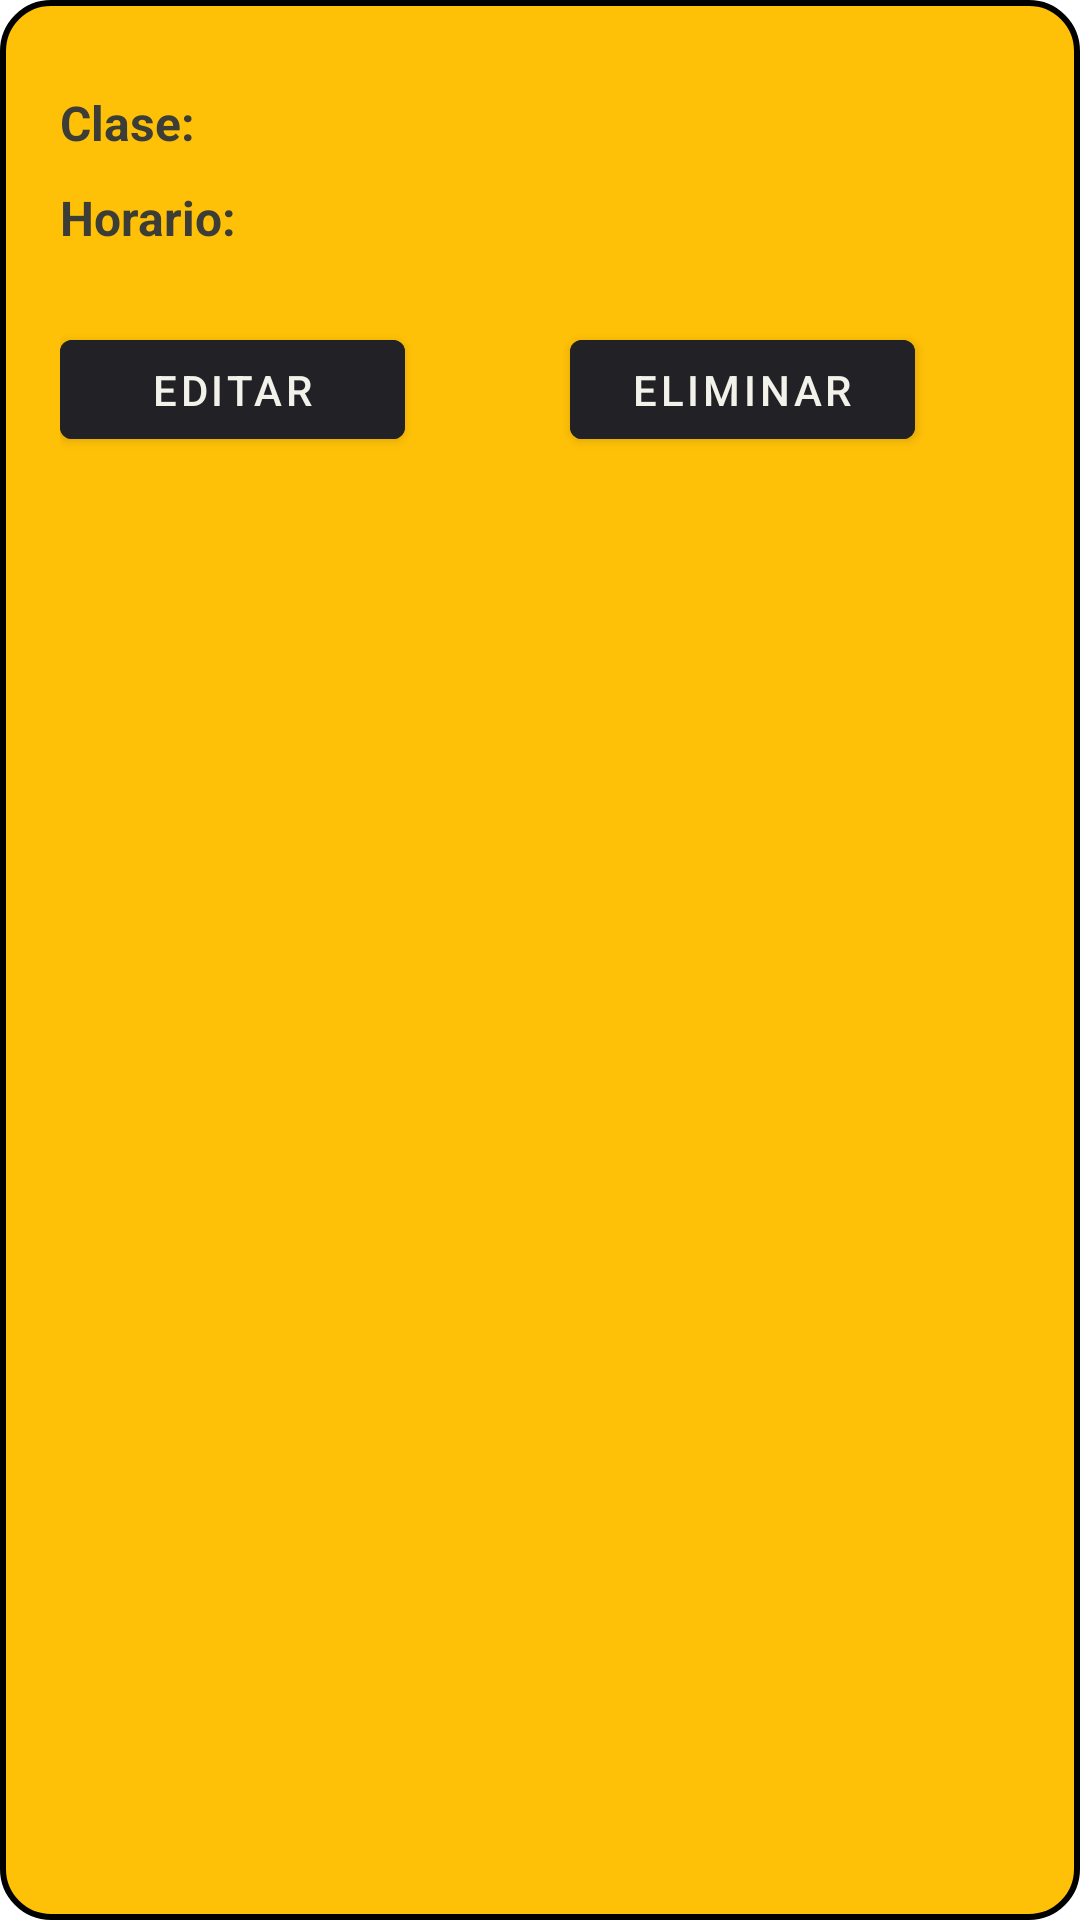

Write the Android layout XML for this screen, with the resource values it uses.
<!-- AndroidManifest.xml: application theme Theme.Fitlifecenter -->
<!-- res/layout/diseniotarjeta.xml -->
<?xml version="1.0" encoding="utf-8"?>
<androidx.constraintlayout.widget.ConstraintLayout
    xmlns:android="http://schemas.android.com/apk/res/android"
    xmlns:app="http://schemas.android.com/apk/res-auto"
    android:layout_width="match_parent"
    android:layout_height="wrap_content"
    android:layout_marginBottom="20dp"
    android:background="@drawable/rounded"
    android:paddingLeft="20dp"
    android:paddingTop="30dp"
    android:paddingRight="20dp"
    android:paddingBottom="30dp">

    <TextView
        android:id="@+id/txtClase"
        android:layout_width="wrap_content"
        android:layout_height="wrap_content"
        android:backgroundTint="#222125"
        android:text="@string/clas"
        android:textColor="#3C3D37"
        android:textSize="16sp"
        android:textStyle="bold"
        app:layout_constraintStart_toStartOf="parent"
        app:layout_constraintTop_toTopOf="parent" />

    <TextView
        android:id="@+id/txtName"
        android:layout_width="wrap_content"
        android:layout_height="wrap_content"
        android:layout_marginStart="10dp"
        android:backgroundTint="#222125"
        android:textColor="#3C3D37"
        android:textSize="16sp"
        app:layout_constraintStart_toEndOf="@+id/txtClase"
        app:layout_constraintTop_toTopOf="@+id/txtClase" />

    <TextView
        android:id="@+id/txtEntrenador"
        android:layout_width="wrap_content"
        android:layout_height="wrap_content"
        android:layout_marginTop="10dp"
        android:backgroundTint="#222125"
        android:text="@string/Horario"
        android:textColor="#3C3D37"
        android:textSize="16sp"
        android:textStyle="bold"
        app:layout_constraintStart_toStartOf="@+id/txtClase"
        app:layout_constraintTop_toBottomOf="@+id/txtClase" />

    <TextView
        android:id="@+id/txtMes"
        android:layout_width="wrap_content"
        android:layout_height="wrap_content"
        android:layout_marginStart="10dp"
        android:backgroundTint="#222125"
        android:textColor="#3C3D37"
        android:textSize="16sp"
        app:layout_constraintStart_toEndOf="@+id/txtEntrenador"
        app:layout_constraintTop_toTopOf="@+id/txtEntrenador" />

    <Button
        android:id="@+id/btnEditar"
        android:layout_width="115dp"
        android:layout_height="45dp"
        android:layout_marginTop="24dp"
        android:backgroundTint="#222125"
        android:text="@string/Edit"
        app:layout_constraintStart_toStartOf="parent"
        app:layout_constraintTop_toBottomOf="@+id/txtEntrenador" />

    <Button
        android:id="@+id/btnEliminar"
        android:layout_width="115dp"
        android:layout_height="45dp"
        android:layout_marginStart="20dp"
        android:backgroundTint="#222125"
        android:text="@string/del"
        app:layout_constraintEnd_toEndOf="parent"
        app:layout_constraintStart_toEndOf="@+id/btnEditar"
        app:layout_constraintTop_toTopOf="@+id/btnEditar" />

</androidx.constraintlayout.widget.ConstraintLayout>
<!-- resources referenced by this layout -->
<resources>
  <!-- drawable rounded (drawable) -->
  <shape xmlns:android="http://schemas.android.com/apk/res/android">
      <solid android:color="#FFC107"/> 
  
      <corners android:radius="16dp" /> 
      <padding
          android:left="8dp"
          android:top="8dp"
          android:right="8dp"
          android:bottom="8dp" />
      <stroke
          android:width="2dp"
          android:color="#000000" /> 
  </shape>
  <string name="Edit">Editar</string>
  <string name="Horario">Horario:</string>
  <string name="clas">Clase: </string>
  <string name="del">Eliminar</string>
  <style name="Theme.Fitlifecenter" parent="Theme.MaterialComponents.DayNight.DarkActionBar">
          
          <item name="colorPrimary">@color/raisin_black</item>
          <item name="colorPrimaryVariant">@color/xanthous</item>
          <item name="colorOnPrimary">@color/alabaster</item>
          
          <item name="colorSecondary">@color/black_olive</item>
          <item name="colorSecondaryVariant">@color/amber</item>
          <item name="colorOnSecondary">@color/black</item>
          
          <item name="android:statusBarColor">?attr/colorPrimaryVariant</item>
          
      </style>
  <color name="raisin_black">#222125</color>
  <color name="xanthous">#FAB31B</color>
  <color name="alabaster">#F2F1EA</color>
  <color name="black_olive">#3C3D37</color>
  <color name="amber">#FFC107</color>
  <color name="black">#FF000000</color>
</resources>
